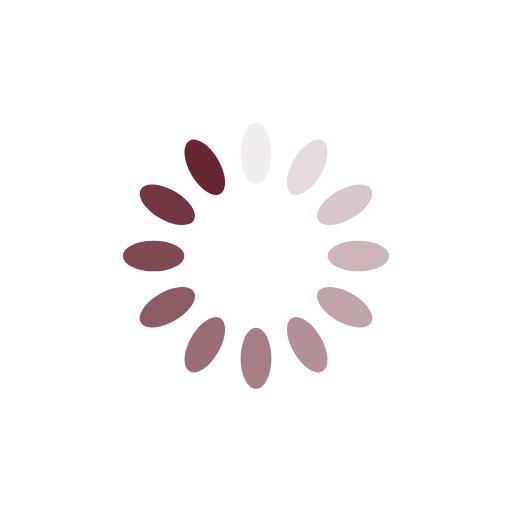
t = 0.00 s
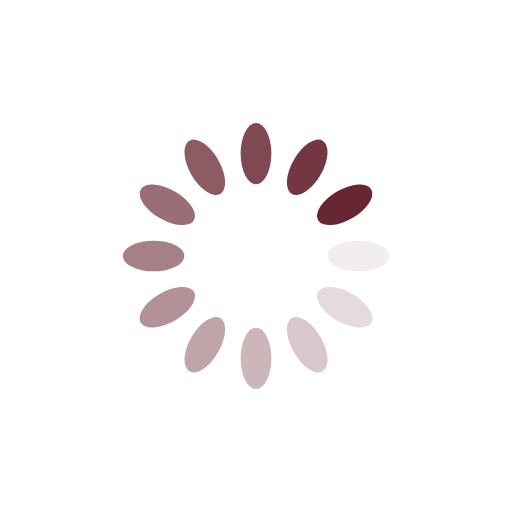
t = 0.25 s
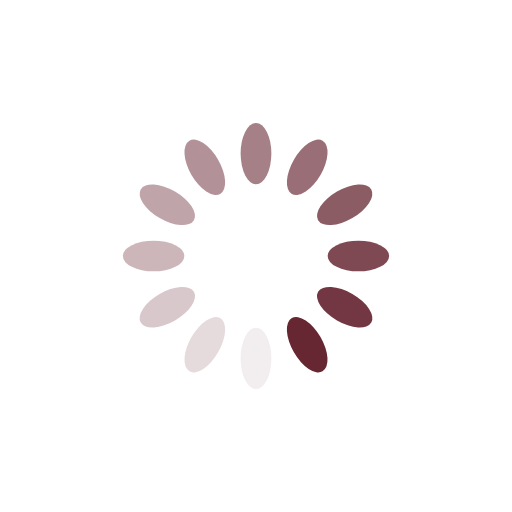
t = 0.50 s
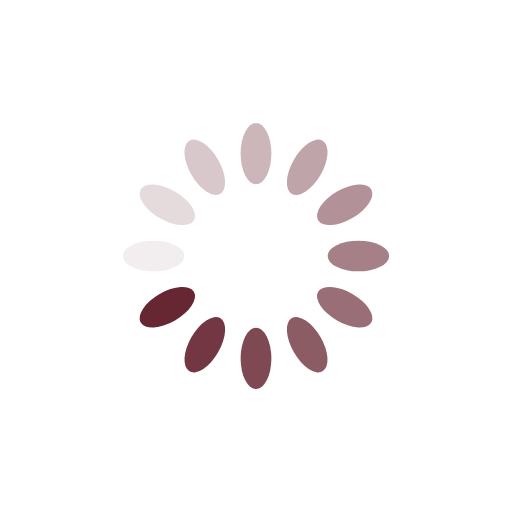
t = 0.75 s

The animated SVG that drew these frames (rendered in a browser with its animation timeline set to each time). Animation: 12 SMIL elements (animate=12); one cycle of 1.00 s, repeats indefinitely.

<?xml version="1.0" encoding="utf-8"?>
<svg xmlns="http://www.w3.org/2000/svg" xmlns:xlink="http://www.w3.org/1999/xlink" style="margin: auto; background: rgb(255, 255, 255); display: block; shape-rendering: auto;" width="200px" height="200px" viewBox="0 0 100 100" preserveAspectRatio="xMidYMid">
<g transform="rotate(0 50 50)">
  <rect x="47" y="24" rx="3" ry="6" width="6" height="12" fill="#662632">
    <animate attributeName="opacity" values="1;0" keyTimes="0;1" dur="1s" begin="-0.9166666666666666s" repeatCount="indefinite"></animate>
  </rect>
</g><g transform="rotate(30 50 50)">
  <rect x="47" y="24" rx="3" ry="6" width="6" height="12" fill="#662632">
    <animate attributeName="opacity" values="1;0" keyTimes="0;1" dur="1s" begin="-0.8333333333333334s" repeatCount="indefinite"></animate>
  </rect>
</g><g transform="rotate(60 50 50)">
  <rect x="47" y="24" rx="3" ry="6" width="6" height="12" fill="#662632">
    <animate attributeName="opacity" values="1;0" keyTimes="0;1" dur="1s" begin="-0.75s" repeatCount="indefinite"></animate>
  </rect>
</g><g transform="rotate(90 50 50)">
  <rect x="47" y="24" rx="3" ry="6" width="6" height="12" fill="#662632">
    <animate attributeName="opacity" values="1;0" keyTimes="0;1" dur="1s" begin="-0.6666666666666666s" repeatCount="indefinite"></animate>
  </rect>
</g><g transform="rotate(120 50 50)">
  <rect x="47" y="24" rx="3" ry="6" width="6" height="12" fill="#662632">
    <animate attributeName="opacity" values="1;0" keyTimes="0;1" dur="1s" begin="-0.5833333333333334s" repeatCount="indefinite"></animate>
  </rect>
</g><g transform="rotate(150 50 50)">
  <rect x="47" y="24" rx="3" ry="6" width="6" height="12" fill="#662632">
    <animate attributeName="opacity" values="1;0" keyTimes="0;1" dur="1s" begin="-0.5s" repeatCount="indefinite"></animate>
  </rect>
</g><g transform="rotate(180 50 50)">
  <rect x="47" y="24" rx="3" ry="6" width="6" height="12" fill="#662632">
    <animate attributeName="opacity" values="1;0" keyTimes="0;1" dur="1s" begin="-0.4166666666666667s" repeatCount="indefinite"></animate>
  </rect>
</g><g transform="rotate(210 50 50)">
  <rect x="47" y="24" rx="3" ry="6" width="6" height="12" fill="#662632">
    <animate attributeName="opacity" values="1;0" keyTimes="0;1" dur="1s" begin="-0.3333333333333333s" repeatCount="indefinite"></animate>
  </rect>
</g><g transform="rotate(240 50 50)">
  <rect x="47" y="24" rx="3" ry="6" width="6" height="12" fill="#662632">
    <animate attributeName="opacity" values="1;0" keyTimes="0;1" dur="1s" begin="-0.25s" repeatCount="indefinite"></animate>
  </rect>
</g><g transform="rotate(270 50 50)">
  <rect x="47" y="24" rx="3" ry="6" width="6" height="12" fill="#662632">
    <animate attributeName="opacity" values="1;0" keyTimes="0;1" dur="1s" begin="-0.16666666666666666s" repeatCount="indefinite"></animate>
  </rect>
</g><g transform="rotate(300 50 50)">
  <rect x="47" y="24" rx="3" ry="6" width="6" height="12" fill="#662632">
    <animate attributeName="opacity" values="1;0" keyTimes="0;1" dur="1s" begin="-0.08333333333333333s" repeatCount="indefinite"></animate>
  </rect>
</g><g transform="rotate(330 50 50)">
  <rect x="47" y="24" rx="3" ry="6" width="6" height="12" fill="#662632">
    <animate attributeName="opacity" values="1;0" keyTimes="0;1" dur="1s" begin="0s" repeatCount="indefinite"></animate>
  </rect>
</g>
<!-- [ldio] generated by https://loading.io/ --></svg>
